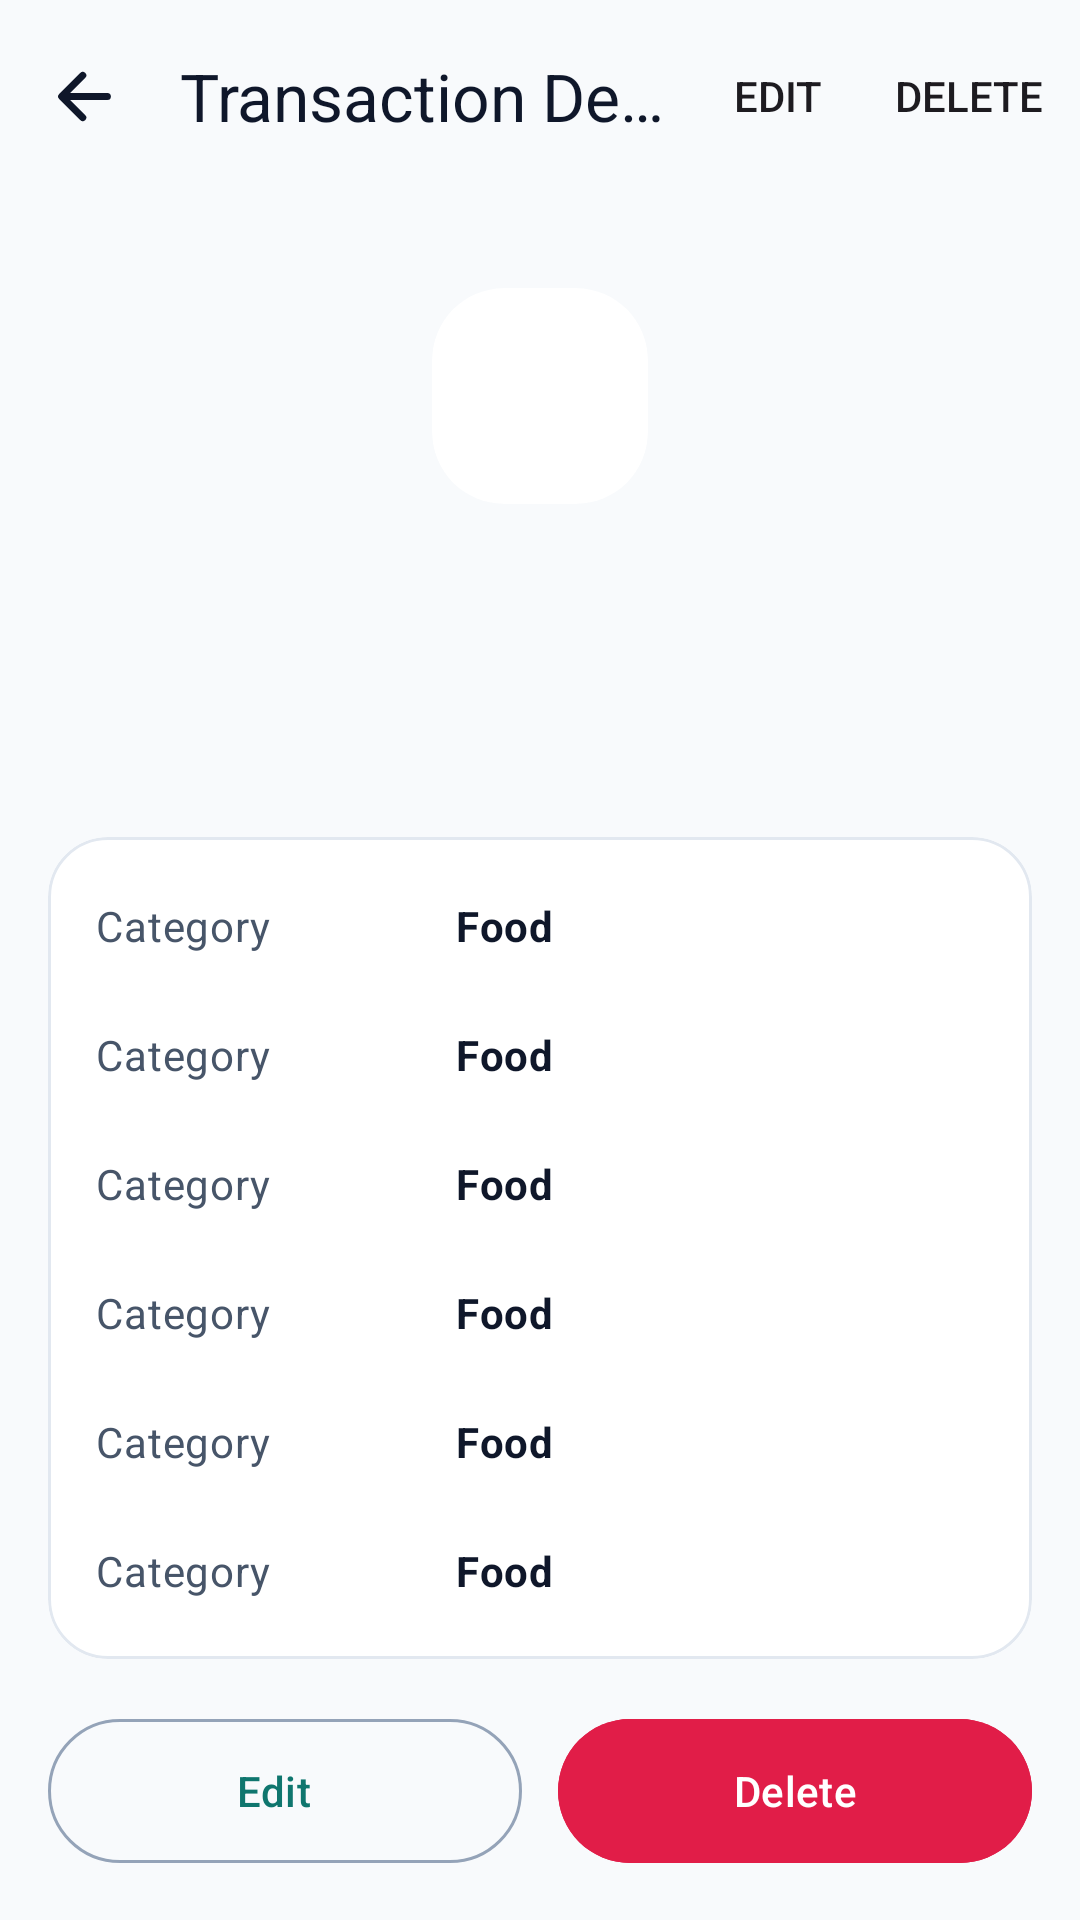

The Android layout XML behind this screen, and the referenced resources:
<!-- AndroidManifest.xml: application theme Theme.MyApplication -->
<!-- res/layout/fragment_transaction_details.xml -->
<?xml version="1.0" encoding="utf-8"?>
<FrameLayout xmlns:android="http://schemas.android.com/apk/res/android"
    android:layout_width="match_parent"
    android:layout_height="match_parent"
    xmlns:tools="http://schemas.android.com/tools"
    xmlns:app="http://schemas.android.com/apk/res-auto">
    <LinearLayout
        tools:context="com.moneymanagement.spendwise.presentation.transactiondetails.TransactionDetailsFragment"
        android:layout_width="match_parent"
        android:layout_height="match_parent"
        android:background="@color/md_background"
        android:orientation="vertical">

        <com.google.android.material.appbar.MaterialToolbar
            android:id="@+id/toolbar"
            android:layout_width="match_parent"
            android:layout_height="?attr/actionBarSize"
            android:background="@color/md_background"
            app:backgroundTint="@color/md_background"
            app:navigationIcon="@drawable/ic_arrow_back"
            app:navigationIconTint="@color/md_on_surface"
            app:navigationContentDescription="@string/cd_back"
            app:title="@string/transaction_details_title"
            app:titleTextColor="@color/md_on_surface"
            app:menu="@menu/menu_transaction_details" />

        <androidx.core.widget.NestedScrollView
            android:layout_width="match_parent"
            android:layout_height="0dp"
            android:layout_weight="1">

            <LinearLayout
                android:layout_width="match_parent"
                android:layout_height="wrap_content"
                android:gravity="center_horizontal"
                android:orientation="vertical"
                android:padding="@dimen/spacing_l">

                <com.google.android.material.card.MaterialCardView
                    android:id="@+id/category_avatar_card"
                    app:cardCornerRadius="24dp"
                    app:cardElevation="0dp"
                    app:strokeWidth="0dp"
                    android:layout_width="72dp"
                    android:layout_height="72dp"
                    android:layout_marginTop="@dimen/spacing_l">

                    <ImageView
                        android:id="@+id/category_icon"
                        app:tint="@color/color_white"
                        android:layout_width="32dp"
                        android:layout_height="32dp"
                        android:layout_gravity="center"
                        android:contentDescription="@string/cd_category_icon" />
                </com.google.android.material.card.MaterialCardView>

                <TextView
                    android:id="@+id/amount_text"
                    tools:text="-\u20B9250.00"
                    tools:textColor="@color/color_expense"
                    android:layout_width="wrap_content"
                    android:layout_height="wrap_content"
                    android:layout_marginTop="@dimen/spacing_l"
                    android:textSize="34sp"
                    android:textStyle="bold" />

                <TextView
                    android:id="@+id/title_text"
                    tools:text="Lunch with team"
                    android:layout_width="wrap_content"
                    android:layout_height="wrap_content"
                    android:layout_marginTop="4dp"
                    android:textAppearance="@style/TextAppearance.Material3.TitleMedium"
                    android:textColor="@color/md_on_surface" />

                <com.google.android.material.card.MaterialCardView
                    style="@style/Widget.SpendWise.CardView"
                    android:layout_width="match_parent"
                    android:layout_height="wrap_content"
                    android:layout_marginTop="@dimen/spacing_xl">

                    <LinearLayout
                        android:id="@+id/details_rows_container"
                        android:layout_width="match_parent"
                        android:layout_height="wrap_content"
                        android:orientation="vertical"
                        android:paddingVertical="@dimen/spacing_s">

                        <include
                            android:id="@+id/row_type"
                            layout="@layout/item_detail_row" />

                        <include
                            android:id="@+id/row_category"
                            layout="@layout/item_detail_row" />

                        <include
                            android:id="@+id/row_date"
                            layout="@layout/item_detail_row" />

                        <include
                            android:id="@+id/row_time"
                            layout="@layout/item_detail_row" />

                        <include
                            android:id="@+id/row_payment_method"
                            layout="@layout/item_detail_row" />

                        <include
                            android:id="@+id/row_notes"
                            layout="@layout/item_detail_row" />
                    </LinearLayout>
                </com.google.android.material.card.MaterialCardView>

                <LinearLayout
                    android:layout_width="match_parent"
                    android:layout_height="wrap_content"
                    android:layout_marginTop="@dimen/spacing_l"
                    android:orientation="horizontal">

                    <com.google.android.material.button.MaterialButton
                        android:id="@+id/edit_button"
                        style="@style/Widget.Material3.Button.OutlinedButton.Icon"
                        app:icon="@drawable/ic_edit"
                        android:layout_width="0dp"
                        android:layout_height="56dp"
                        android:layout_weight="1"
                        android:text="@string/action_edit" />

                    <com.google.android.material.button.MaterialButton
                        android:id="@+id/delete_button"
                        app:icon="@drawable/ic_delete"
                        app:iconTint="@color/color_white"
                        android:layout_width="0dp"
                        android:layout_height="56dp"
                        android:layout_marginStart="@dimen/spacing_m"
                        android:layout_weight="1"
                        android:backgroundTint="@color/color_expense"
                        android:text="@string/action_delete" />
                </LinearLayout>
            </LinearLayout>
        </androidx.core.widget.NestedScrollView>

        <ProgressBar
            android:id="@+id/loading_indicator"
            tools:visibility="gone"
            android:layout_width="wrap_content"
            android:layout_height="wrap_content"
            android:layout_gravity="center"
            android:visibility="gone" />

    </LinearLayout>

</FrameLayout>
<!-- res/layout/item_detail_row.xml (included above) -->
<?xml version="1.0" encoding="utf-8"?>
<LinearLayout xmlns:android="http://schemas.android.com/apk/res/android"
    xmlns:tools="http://schemas.android.com/tools"
    android:layout_width="match_parent"
    android:layout_height="wrap_content"
    android:gravity="top"
    android:orientation="horizontal"
    android:paddingHorizontal="@dimen/spacing_l"
    android:paddingVertical="@dimen/spacing_m">

    <TextView
        android:id="@+id/row_label"
        android:layout_width="120dp"
        android:layout_height="wrap_content"
        android:textAppearance="@style/TextAppearance.Material3.BodyMedium"
        android:textColor="@color/md_on_surface_variant"
        tools:text="Category" />

    <TextView
        android:id="@+id/row_value"
        android:layout_width="0dp"
        android:layout_height="wrap_content"
        android:layout_weight="1"
        android:textAppearance="@style/TextAppearance.Material3.BodyMedium"
        android:textColor="@color/md_on_surface"
        android:textStyle="bold"
        tools:text="Food" />

</LinearLayout>
<!-- resources referenced by this layout -->
<resources>
  <color name="color_expense">#E11D48</color>
  <color name="color_white">#FFFFFF</color>
  <color name="md_background">#F8FAFC</color>
  <color name="md_on_surface">#0F172A</color>
  <color name="md_on_surface_variant">#475569</color>
  <dimen name="spacing_l">16dp</dimen>
  <dimen name="spacing_m">12dp</dimen>
  <dimen name="spacing_s">8dp</dimen>
  <dimen name="spacing_xl">24dp</dimen>
  <!-- drawable ic_arrow_back (drawable) -->
  <vector xmlns:android="http://schemas.android.com/apk/res/android"
      android:width="25dp"
      android:height="25dp"
      android:viewportWidth="512"
      android:viewportHeight="512">
    <path
        android:pathData="M244,400l-144,-144l144,-144"
        android:strokeLineJoin="round"
        android:strokeWidth="48"
        android:fillColor="#00000000"
        android:strokeColor="#000000"
        android:strokeLineCap="round"/>
    <path
        android:pathData="M120,256L412,256"
        android:strokeLineJoin="round"
        android:strokeWidth="48"
        android:fillColor="#00000000"
        android:strokeColor="#000000"
        android:strokeLineCap="round"/>
  </vector>
  <string name="action_delete">Delete</string>
  <string name="action_edit">Edit</string>
  <string name="cd_back">Navigate back</string>
  <string name="cd_category_icon">Category icon</string>
  <string name="transaction_details_title">Transaction Details</string>
  <style name="Widget.SpendWise.CardView" parent="Widget.Material3.CardView.Elevated">
              <item name="shapeAppearance">@style/ShapeAppearance.SpendWise.Card</item>
              <item name="cardElevation">0dp</item>
              <item name="strokeWidth">1dp</item>
              <item name="strokeColor">@color/md_surface_variant</item>
              <item name="cardBackgroundColor">@color/md_surface</item>
          </style>
  <style name="Theme.MyApplication" parent="Base.Theme.MyApplication" />
  <style name="ShapeAppearance.SpendWise.Card" parent="ShapeAppearance.Material3.Corner.Large">
              <item name="cornerSize">20dp</item>
          </style>
  <color name="md_surface_variant">#E2E8F0</color>
  <color name="md_surface">#FFFFFF</color>
  <color name="md_primary">#0F766E</color>
  <color name="md_on_primary">#FFFFFF</color>
  <color name="md_primary_container">#CCFBF1</color>
  <color name="md_on_primary_container">#042F2E</color>
  <color name="md_secondary">#475569</color>
  <color name="md_on_secondary">#FFFFFF</color>
  <color name="md_secondary_container">#E2E8F0</color>
  <color name="md_on_secondary_container">#1E293B</color>
  <color name="md_tertiary">#D97706</color>
  <color name="md_on_tertiary">#FFFFFF</color>
  <color name="md_tertiary_container">#FEF3C7</color>
  <color name="md_on_tertiary_container">#78350F</color>
  <color name="md_error">#DC2626</color>
  <color name="md_on_error">#FFFFFF</color>
  <color name="md_error_container">#FEE2E2</color>
  <color name="md_on_error_container">#7F1D1D</color>
  <color name="md_on_background">#0F172A</color>
  <color name="md_outline">#94A3B8</color>
  <color name="md_outline_variant">#CBD5E1</color>
  <style name="Widget.SpendWise.BottomNavigation" parent="Widget.Material3.BottomNavigationView">
              <item name="backgroundTint">@color/md_surface</item>
              <item name="elevation">8dp</item>
          </style>
  <style name="Widget.SpendWise.Fab" parent="Widget.Material3.FloatingActionButton.Primary">
              <item name="backgroundTint">@color/md_primary</item>
              <item name="tint">@color/md_on_primary</item>
          </style>
</resources>
